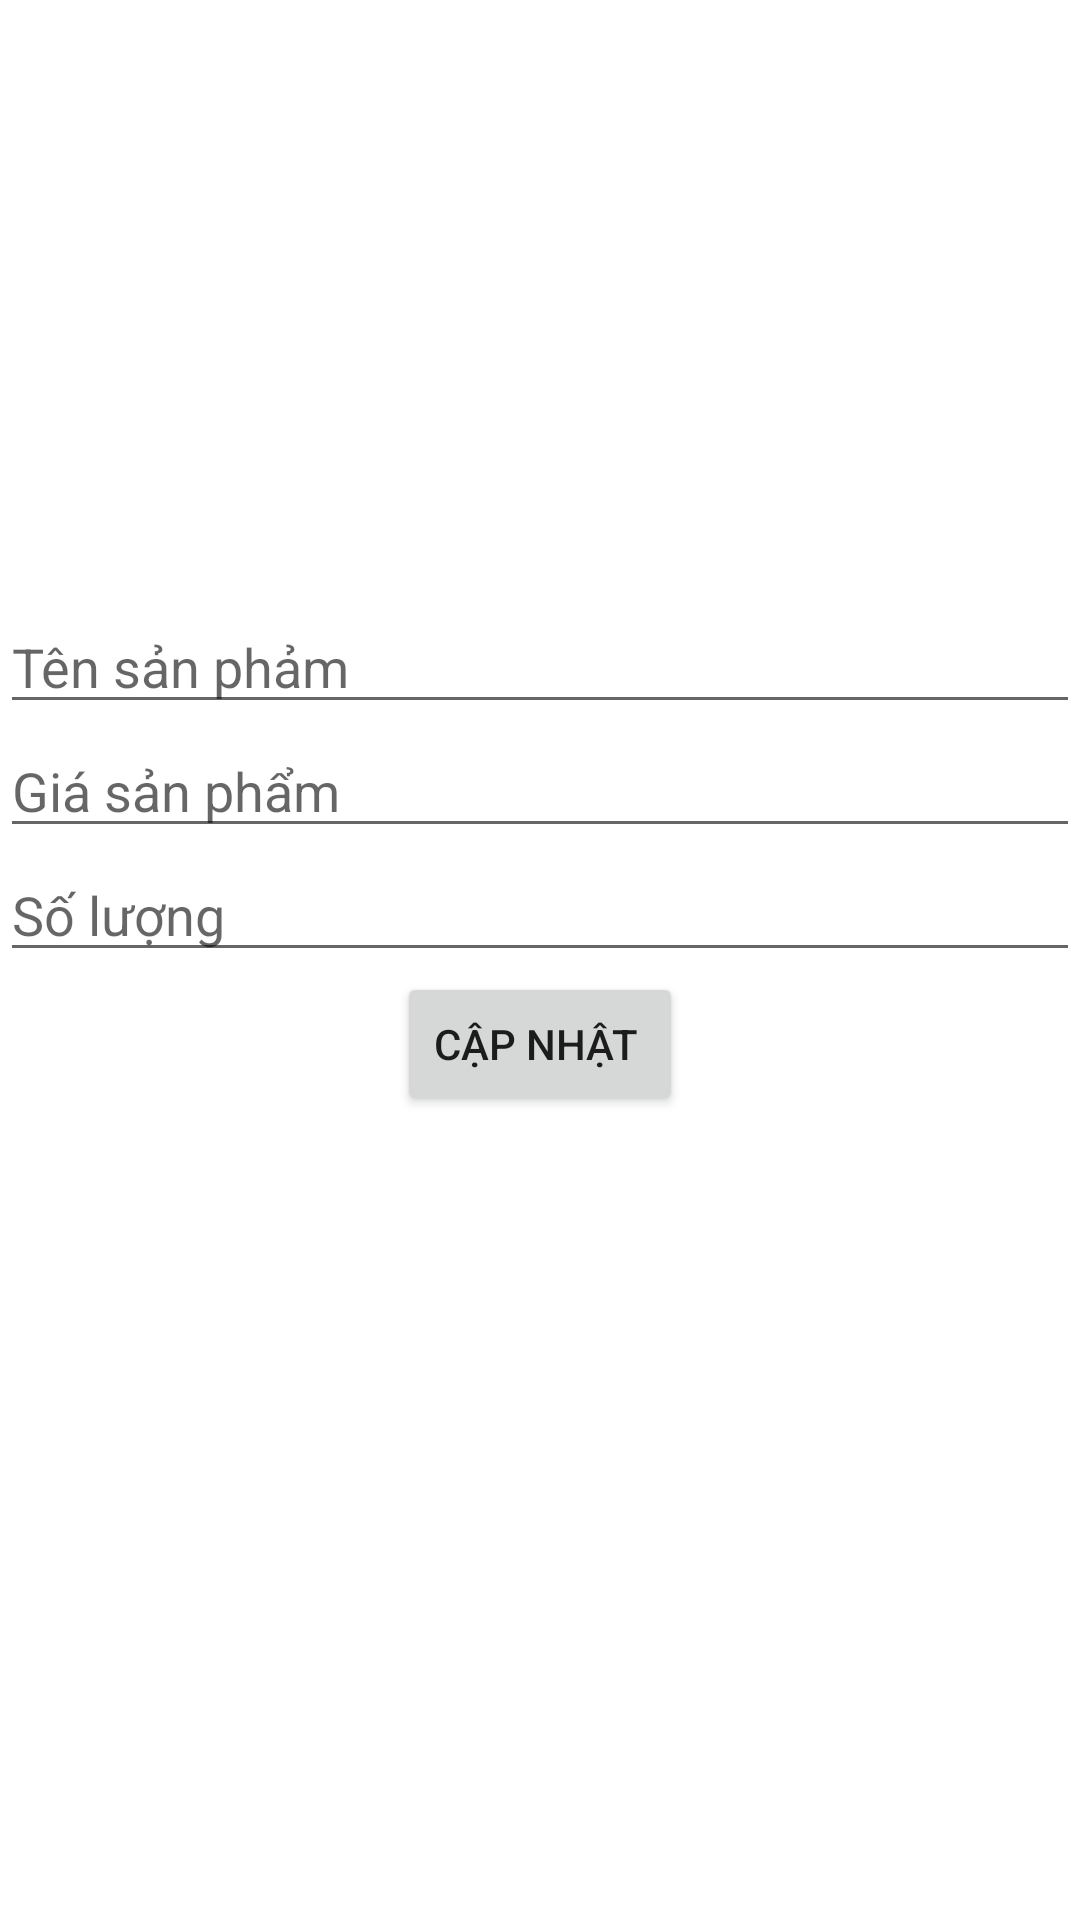

Write the Android layout XML for this screen, with the resource values it uses.
<!-- AndroidManifest.xml: application theme Theme.NavigationDrawer -->
<!-- res/layout/fragment_update_product.xml -->
<?xml version="1.0" encoding="utf-8"?>
<LinearLayout xmlns:android="http://schemas.android.com/apk/res/android"
    android:layout_width="match_parent"
    android:layout_height="match_parent"
    android:background="@color/white"
    android:orientation="vertical">
    <ImageView
        android:id="@+id/imgHinhSP"
        android:layout_width="match_parent"
        android:layout_height="200dp"
        android:adjustViewBounds="true"
        android:src="@drawable/baseline_image_24" />

    <EditText
        android:id="@+id/txtTenSP"
        android:layout_width="match_parent"
        android:layout_height="wrap_content"
        android:ems="10"
        android:inputType="text"
        android:hint="Tên sản phảm" />

    <EditText
        android:id="@+id/txtGiaSP"
        android:layout_width="match_parent"
        android:layout_height="wrap_content"
        android:ems="10"
        android:inputType="text"
        android:hint="Giá sản phẩm" />

    <EditText
        android:id="@+id/txtSoLuong"
        android:layout_width="match_parent"
        android:layout_height="wrap_content"
        android:ems="10"
        android:inputType="text"
        android:hint="Số lượng"/>
    <Button
        android:layout_width="wrap_content"
        android:layout_height="wrap_content"
        android:text="Cập nhật "
        android:layout_gravity="center"
        android:id="@+id/btnThemSP"/>
</LinearLayout>
<!-- resources referenced by this layout -->
<resources>
  <style name="Theme.NavigationDrawer" parent="Theme.MaterialComponents.DayNight.DarkActionBar">
          <item name="colorPrimary">@color/lavender</item>
          <item name="colorPrimaryVariant">@color/lavender</item>
          <item name="colorOnPrimary">@color/white</item>
          <item name="colorSecondary">@color/teal_200</item>
          <item name="colorSecondaryVariant">@color/teal_700</item>
          <item name="colorOnSecondary">@color/black</item>
          <item name="android:statusBarColor">?attr/colorPrimaryVariant</item>
          
          <item name="windowActionBar">false</item>
          <item name="windowNoTitle">true</item>
      </style>
  <!-- not gathered from this repository: default colours our renderer supplied (Android Studio template values) -->
  <color name="teal_200">#FF03DAC5</color>
  <color name="teal_700">#FF018786</color>
  <color name="black">#FF000000</color>
  <color name="white">#FFFFFFFF</color>
</resources>
